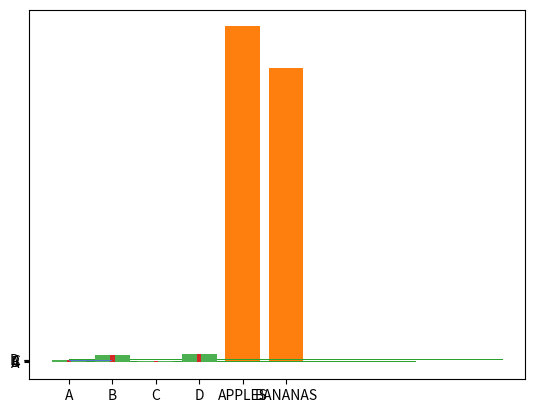

Reproduce this figure in Python.
#https://www.w3schools.com/python/matplotlib_bars.asp
#Python Matplotlib Bars 繪圖庫柱狀圖(直方圖)
#Creating Bars 創建條形
#With Pyplot, you can use the bar() function to draw bar graphs:
#使用 Pyplot，您可以使用條形圖（）功能繪製條形圖：
print("---------------------------bar(x,y)-繪製 4 條：")
#Draw 4 bars:繪製 4 條：
import matplotlib.pyplot as plt
import numpy as np
x = np.array(["A", "B", "C", "D"])
y = np.array([3, 8, 1, 10])
plt.bar(x,y)
plt.show()
#The bar() function takes arguments that describes the layout of the bars.
#bar()功能採用描述條形布局的參數。
#The categories and their values represented by the first and second argument as arrays.
print("-----------第一個和第二個參數作為陣列表示的類別及其值")
#第一個和第二個參數作為陣列表示的類別及其值。
x = ["APPLES", "BANANAS"]
y = [400, 350]
plt.bar(x, y)
plt.show()

print("----------------------------Horizontal Bars 水平條")
#Horizontal Bars 水平條
#If you want the bars to be displayed horizontally instead of vertically, use the barh() function:
#如果您希望將條形水平顯示而不是垂直顯示，請使用 barh（） 功能：
#Draw 4 horizontal bars:
#繪製 4 個水平條：
import matplotlib.pyplot as plt
import numpy as np
x = np.array(["A", "B", "C", "D"])
y = np.array([3, 8, 1, 10])
plt.barh(x, y)
plt.show()

print("----------------------------------------條狀顏色")
#Bar Color 條狀顏色
#The bar() and barh() takes the keyword argument color to set the color of the bars:
#bar()和 barh() 採用關鍵字參數顏色來設定條形圖的顏色：
#Draw 4 red bars:
#繪製 4 個紅條：
import matplotlib.pyplot as plt
import numpy as np
x = np.array(["A", "B", "C", "D"])
y = np.array([3, 8, 1, 10])
plt.bar(x, y, color = "red")
plt.show()

print("----------------------------------------顏色名稱")
#Color Names 顏色名稱
#You can use any of the 140 supported color names.
#您可以使用 140 個支援中的顏色名稱中的任何一個。
#https://www.w3schools.com/colors/colors_names.asp
#Draw 4 "hot pink" bars:
#繪製4個「熱粉紅色」條形：
import matplotlib.pyplot as plt
import numpy as np
x = np.array(["A", "B", "C", "D"])
y = np.array([3, 8, 1, 10])
plt.bar(x, y, color = "hotpink")
plt.show()

print("----------------------------------------顏色六價")
#Color Hex 顏色六價
#Or you can use Hexadecimal color values:
#或者您可以使用六價顏色值：
#https://www.w3schools.com/colors/colors_hexadecimal.asp
#Draw 4 bars with a beautiful green color:
#繪製 4 條帶有美麗綠色的條形：
import matplotlib.pyplot as plt
import numpy as np
x = np.array(["A", "B", "C", "D"])
y = np.array([3, 8, 1, 10])
plt.bar(x, y, color = "#4CAF50")
plt.show()
#color不能shorter為c

print("----------------------------------------條形寬度")
#Bar Width 條形寬度
#The bar() takes the keyword argument width to set the width of the bars:
#bar() 採用關鍵字參數寬度來設置條形圖的寬度：
#Draw 4 very thin bars:
#繪製 4 個非常薄的條形：
import matplotlib.pyplot as plt
import numpy as np
x = np.array(["A", "B", "C", "D"])
y = np.array([3, 8, 1, 10])
plt.bar(x, y, width = 0.1)
plt.show()
#width不能shorter為w
#The default width value is 0.8
#默認寬度值為 0.8
#Note: For horizontal bars, use height instead of width.
#注意：對於水平條，使用高度而不是寬度。

print("----------------------------------------條形高度")
#Bar Height 條形高度
#The barh() takes the keyword argument height to set the height of the bars:
#barh()水平條採取關鍵字參數高度來設置條形圖的寬度：
#Draw 4 very thin bars:
#繪製 4 個非常薄的條形：
import matplotlib.pyplot as plt
import numpy as np
x = np.array(["A", "B", "C", "D"])
y = np.array([3, 8, 1, 10])
plt.barh(x, y,color='#5376cd',height = 0.1)
plt.show()
#The default height value is 0.8
#預設高度值為 0.8


